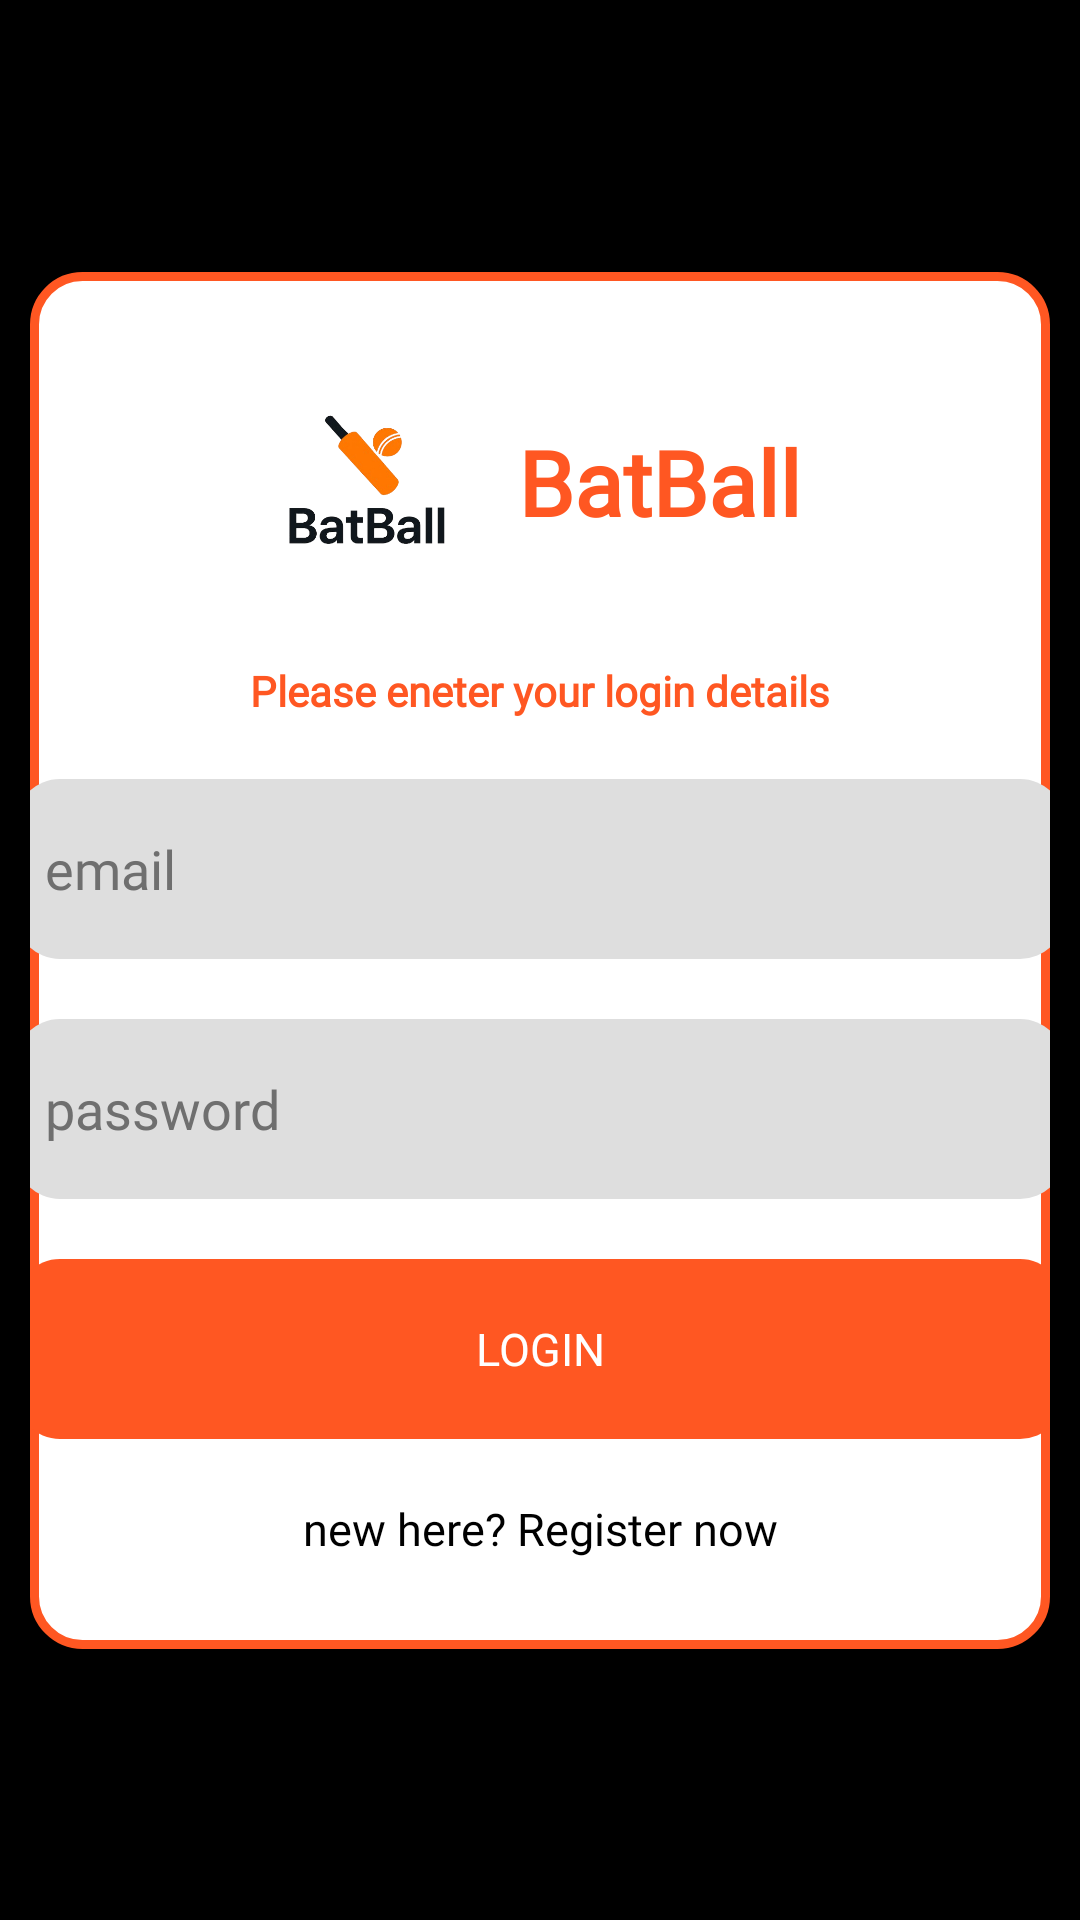

Reconstruct the res/layout file that produces this screen, plus the resources it refers to.
<!-- AndroidManifest.xml: application theme Theme.BatBall -->
<!-- res/layout/activity_login.xml -->
<?xml version="1.0" encoding="utf-8"?>
<androidx.constraintlayout.widget.ConstraintLayout xmlns:android="http://schemas.android.com/apk/res/android"
    xmlns:app="http://schemas.android.com/apk/res-auto"
    xmlns:tools="http://schemas.android.com/tools"
    android:id="@+id/main"
    android:layout_width="match_parent"
    android:layout_height="match_parent"
    tools:context=".Auth.LoginActivity"
    android:background="@color/black"
    android:layout_gravity="center"
    android:foregroundGravity="center"
    >

    <LinearLayout
        android:layout_margin="10dp"
        android:paddingVertical="20dp"
        android:background="@drawable/card_back"
        android:orientation="vertical"
        android:layout_width="match_parent"
        android:layout_height="wrap_content"
        app:layout_constraintBottom_toBottomOf="parent"
        app:layout_constraintTop_toTopOf="parent"
        android:layout_marginBottom="30dp">


        <LinearLayout
            android:id="@+id/linearLayout"
            android:layout_width="match_parent"
            android:layout_height="wrap_content"
            android:gravity="center"
            android:orientation="horizontal"
            app:layout_constraintEnd_toEndOf="parent"
            app:layout_constraintStart_toStartOf="parent"
            app:layout_constraintTop_toTopOf="parent">

            <ImageView
                android:layout_width="80dp"
                android:layout_height="80dp"
                android:layout_marginVertical="10dp"
                android:src="@drawable/logo" />


            <TextView
                android:layout_width="wrap_content"
                android:layout_height="wrap_content"
                android:layout_margin="10dp"
                android:fontFamily="@font/robotobold"
                android:text="BatBall"
                android:textColor="@color/orange"
                android:textSize="30dp"
                android:textStyle="bold" />
        </LinearLayout>

        <TextView
            android:layout_gravity="center"
            android:layout_margin="10dp"
            android:id="@+id/textView"
            android:layout_width="wrap_content"
            android:layout_height="wrap_content"
            android:fontFamily="@font/robotoregular"
            android:text="Please eneter your login details"
            android:textColor="@color/orange"
            android:textStyle="bold"
            app:layout_constraintEnd_toEndOf="parent"
            app:layout_constraintStart_toStartOf="parent"
            app:layout_constraintTop_toBottomOf="@+id/linearLayout" />


        <EditText
            android:layout_gravity="center"
            android:id="@+id/loginemail"
            android:layout_width="350dp"
            android:layout_height="60dp"
            android:layout_margin="10dp"
            android:background="@drawable/edittext_back"
            app:layout_constraintEnd_toEndOf="parent"
            app:layout_constraintStart_toStartOf="parent"
            app:layout_constraintTop_toBottomOf="@+id/textView"
            android:hint="email"
            android:padding="10dp"
            android:textColor="@color/darkgrey"
            android:textColorHint="@color/darkgrey"
            android:fontFamily="@font/robotoregular"
            />

        <EditText
            android:layout_gravity="center"
            android:id="@+id/loginpassword"
            android:layout_width="350dp"
            android:layout_height="60dp"
            android:layout_margin="10dp"
            android:background="@drawable/edittext_back"
            android:fontFamily="@font/robotoregular"
            android:hint="password"
            android:padding="10dp"
            android:textColor="@color/darkgrey"
            android:inputType="textPassword"
            android:textColorHint="@color/darkgrey"
            app:layout_constraintEnd_toEndOf="parent"
            app:layout_constraintStart_toStartOf="parent"
            app:layout_constraintTop_toBottomOf="@+id/loginemail" />

        <TextView
            android:layout_gravity="center"
            android:gravity="center"
            android:id="@+id/btnLogin"
            android:layout_width="350dp"
            android:layout_height="60dp"
            android:layout_margin="10dp"
            android:background="@drawable/button_back"
            android:fontFamily="@font/robotobold"
            android:textSize="15dp"
            android:padding="10dp"
            android:text="LOGIN"
            android:textColor="@color/white"
            app:layout_constraintEnd_toEndOf="parent"
            app:layout_constraintStart_toStartOf="parent"
            app:layout_constraintTop_toBottomOf="@+id/loginpassword" />

        <TextView
            android:layout_gravity="center"
            android:id="@+id/btnLoginReg"
            android:layout_width="350dp"
            android:layout_height="40dp"
            android:fontFamily="@font/robotoregular"
            android:gravity="center"
            android:text="new here? Register now"
            android:textColor="@color/black"
            android:textSize="15dp"
            app:layout_constraintEnd_toEndOf="parent"
            app:layout_constraintStart_toStartOf="parent"
            app:layout_constraintTop_toBottomOf="@+id/btnLogin" />



    </LinearLayout>




</androidx.constraintlayout.widget.ConstraintLayout>
<!-- resources referenced by this layout -->
<resources>
  <color name="black">#FF000000</color>
  <color name="darkgrey">#6F6F6F</color>
  <color name="orange">#FF5722</color>
  <color name="white">#FFFFFFFF</color>
  <!-- drawable button_back (drawable) -->
  <?xml version="1.0" encoding="utf-8"?>
  <shape android:shape="rectangle" xmlns:android="http://schemas.android.com/apk/res/android">
      <solid android:color="@color/orange"/>
      <corners android:radius="15dp"/>
  
  </shape>
  <!-- drawable card_back (drawable) -->
  <?xml version="1.0" encoding="utf-8"?>
  <shape android:shape="rectangle" xmlns:android="http://schemas.android.com/apk/res/android">
  <solid android:color="@color/white"/>
      <stroke android:color="@color/orange" android:width="3dp"/>
      <corners android:radius="16dp"/>
  </shape>
  <!-- drawable edittext_back (drawable) -->
  <?xml version="1.0" encoding="utf-8"?>
  <shape android:shape="rectangle" xmlns:android="http://schemas.android.com/apk/res/android">
  <solid android:color="@color/grey"/>
      <corners android:radius="15dp"/>
  
  </shape>
  <!-- drawable logo: png bitmap (drawable, 61399 bytes) -->
  <style name="Theme.BatBall" parent="Theme.MaterialComponents.DayNight.NoActionBar">
          
          <item name="colorPrimary">@color/purple_500</item>
          <item name="colorPrimaryVariant">@color/purple_700</item>
          <item name="colorOnPrimary">@color/white</item>
          
          <item name="colorSecondary">@color/teal_200</item>
          <item name="colorSecondaryVariant">@color/teal_700</item>
          <item name="colorOnSecondary">@color/orange</item>
          
          <item name="android:statusBarColor">?attr/colorPrimaryVariant</item>
          
      </style>
  <color name="grey">#DEDEDE</color>
  <color name="purple_500">#FF6200EE</color>
  <color name="purple_700">#FF3700B3</color>
  <color name="teal_200">#FF03DAC5</color>
  <color name="teal_700">#FF018786</color>
</resources>
